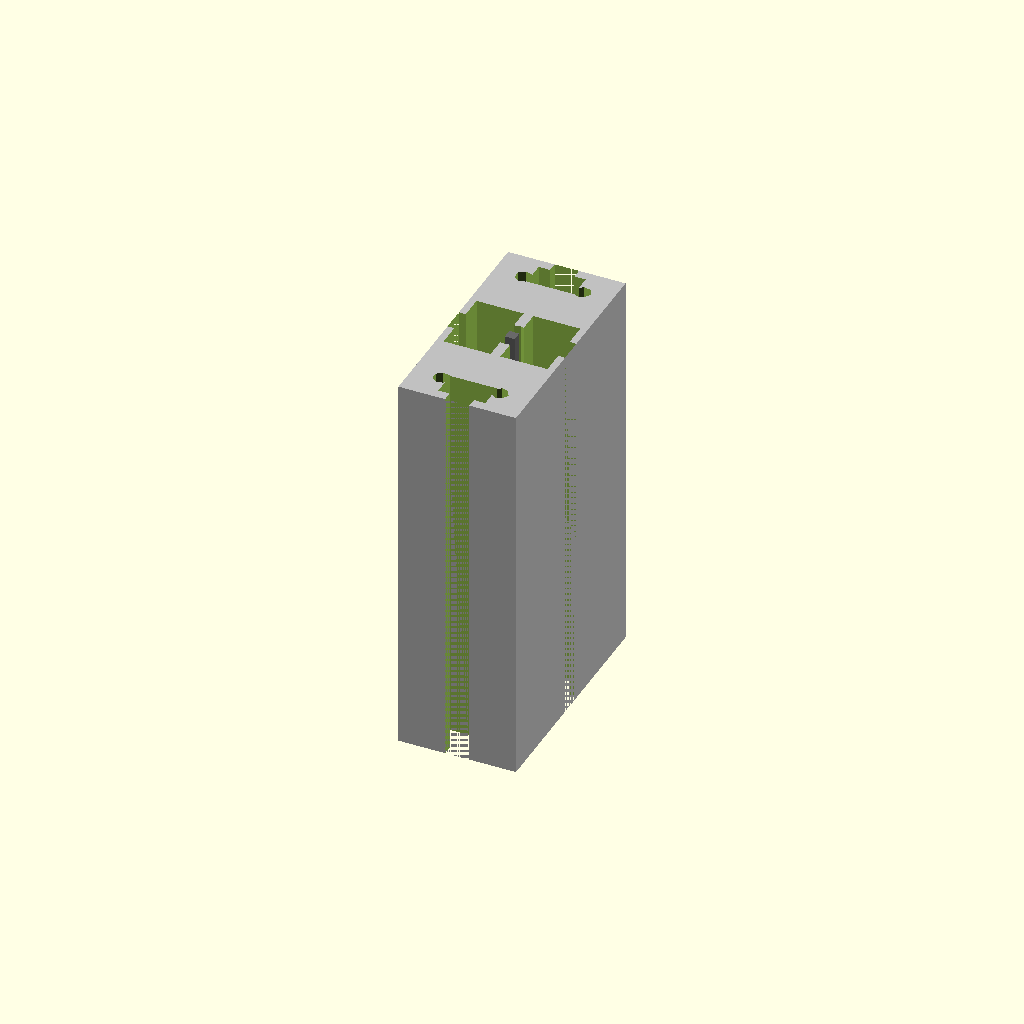
Cell 1: rendered with the file's own defaults.
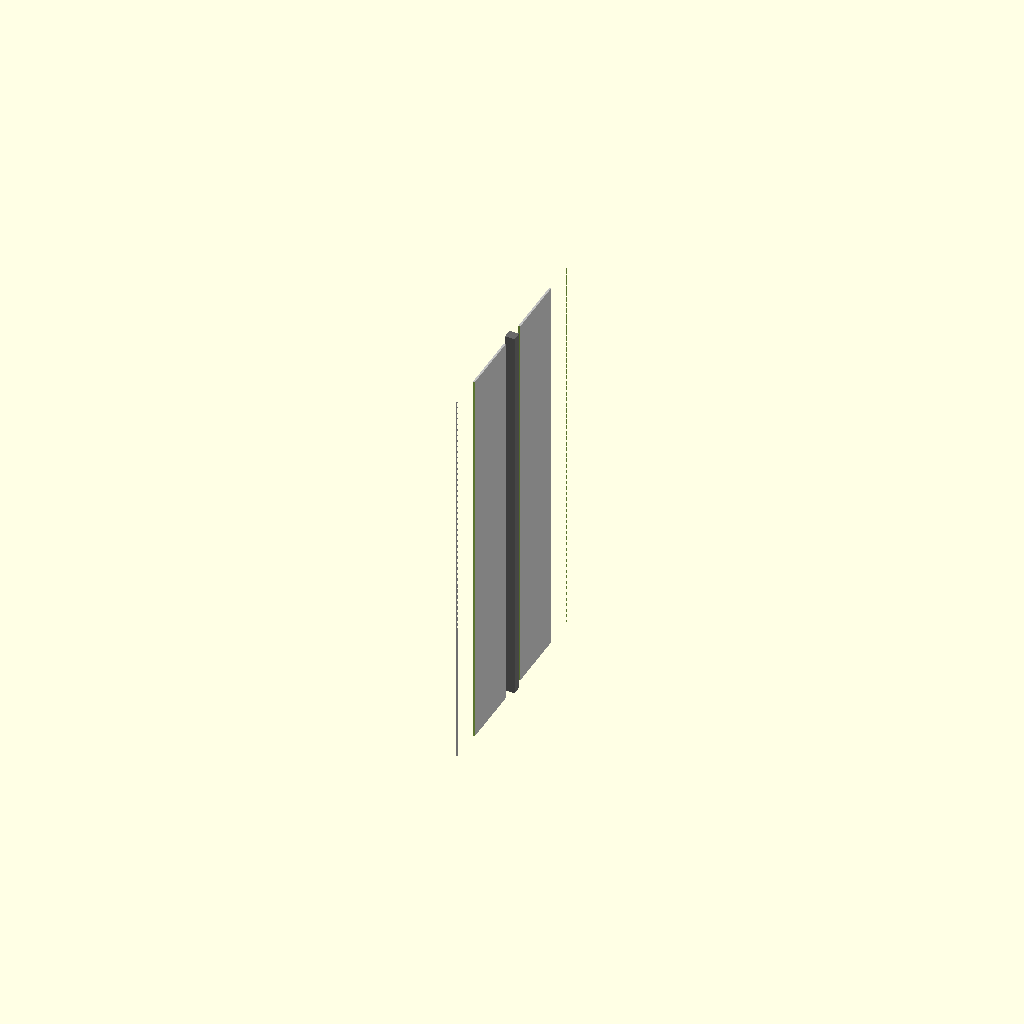
Cell 2: cross_section_width = 0.5 (everything else at default).
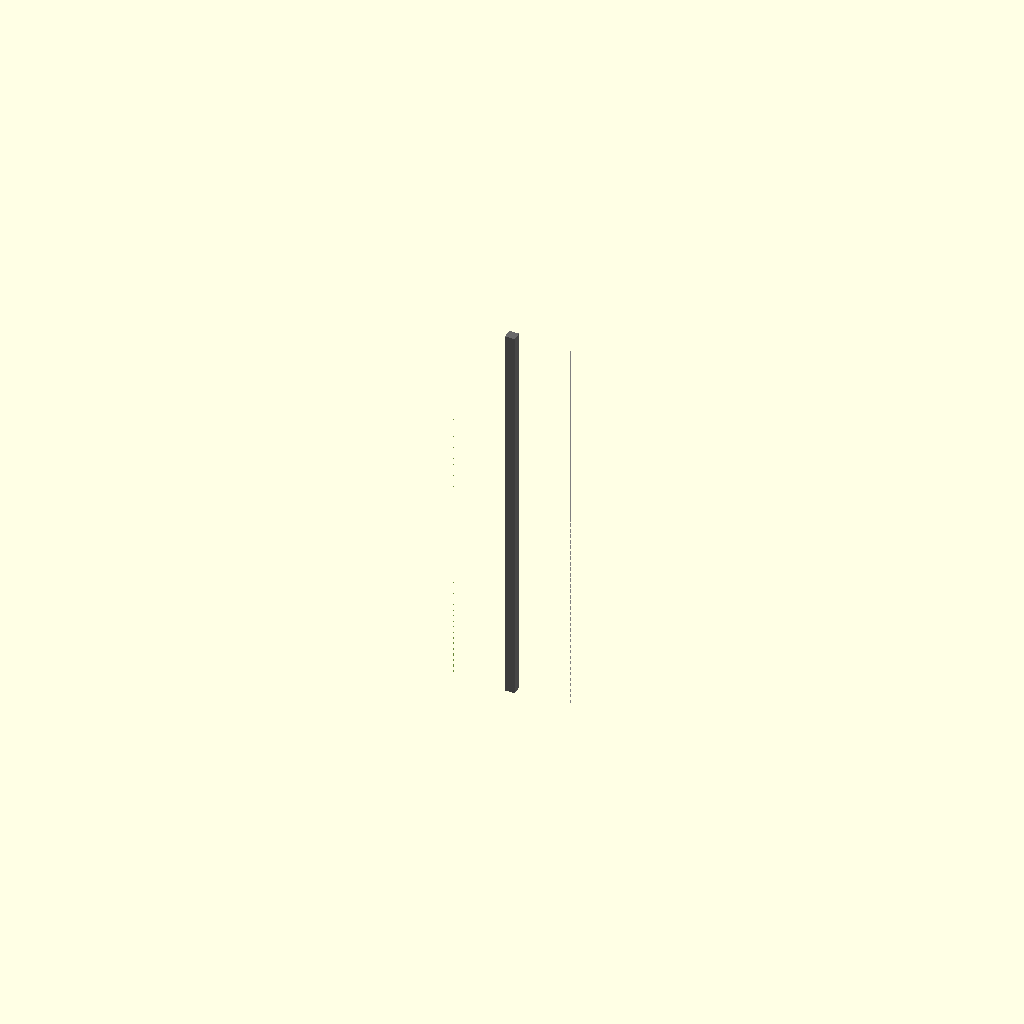
Cell 3 — cross_section_height set to 0.5, the other parameters unchanged.
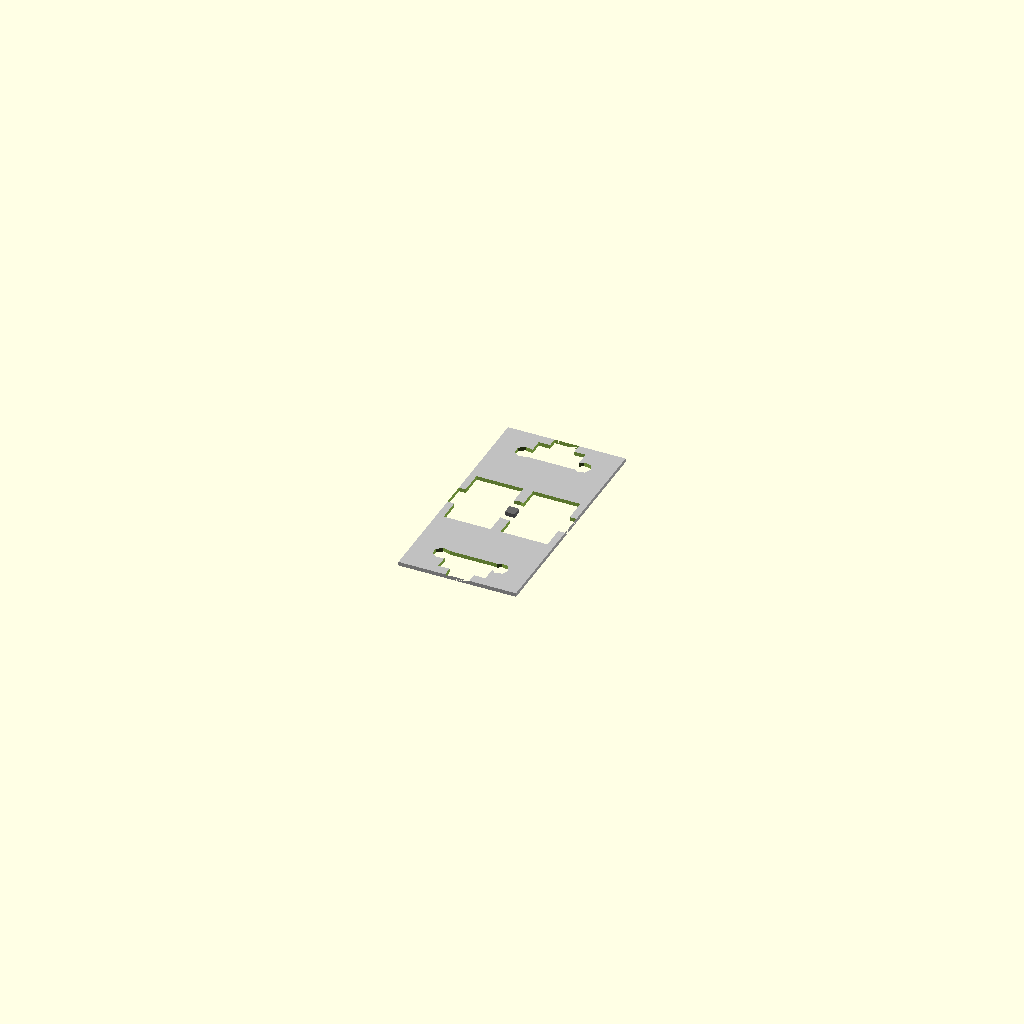
Cell 4 — length set to 1, the other parameters unchanged.
One fixed orthographic camera (rotation 55°, 0°, 25°; colour scheme Cornfield) for every cell.
The OpenSCAD source (results/nopscadlib/ablations/no_verification/scad/extrusion__E3060.scad):
// Parameters
cross_section_width = 30.0; //[15.0:60.0:0.5]
cross_section_height = 60.0; //[30.0:120.0:0.5]
length = 100.0; //[50.0:200.0:1]
center = 1; //[0:1:1]
cornerHole = 1; //[0:1:1]
wall_thickness = 2.5; //[1.2:5.0:0.1]
slot_opening_width = 6.2; //[4.0:10.0:0.1]
slot_cavity_width = 12.0; //[8.0:18.0:0.1]
slot_depth = 8.0; //[4.0:14.0:0.1]
slot_neck_depth = 2.5; //[1.0:5.0:0.1]
center_bore_diameter = 8.0; //[4.0:16.0:0.1]
internal_void_width = 12.0; //[6.0:22.0:0.1]
internal_void_height = 18.0; //[8.0:30.0:0.1]
web_thickness = 2.5; //[1.2:5.0:0.1]
corner_hole_diameter = 4.2; //[0.0:8.0:0.1]
corner_hole_offset = 7.5; //[4.0:15.0:0.1]
overlap = 1.0; //[0.5:2.0:0.1]

// Extrusion Cross Section
module extrusion_cross_section() {
  difference() {
    color("Silver") cube([cross_section_width, cross_section_height, length], center=true);
    union() {
      // T-slot channels
      translate([cross_section_width/2 - (slot_depth + overlap)/2, 0, 0])
        cube([slot_depth + overlap, slot_opening_width, length + 2*overlap], center=true);
      translate([cross_section_width/2 - slot_neck_depth - (slot_depth - slot_neck_depth + overlap)/2, 0, 0])
        cube([slot_depth - slot_neck_depth + overlap, slot_cavity_width, length + 2*overlap], center=true);
      translate([-cross_section_width/2 + (slot_depth + overlap)/2, 0, 0])
        cube([slot_depth + overlap, slot_opening_width, length + 2*overlap], center=true);
      translate([-cross_section_width/2 + slot_neck_depth + (slot_depth - slot_neck_depth + overlap)/2, 0, 0])
        cube([slot_depth - slot_neck_depth + overlap, slot_cavity_width, length + 2*overlap], center=true);
      translate([0, cross_section_height/2 - (slot_depth + overlap)/2, 0])
        cube([slot_opening_width, slot_depth + overlap, length + 2*overlap], center=true);
      translate([0, cross_section_height/2 - slot_neck_depth - (slot_depth - slot_neck_depth + overlap)/2, 0])
        cube([slot_cavity_width, slot_depth - slot_neck_depth + overlap, length + 2*overlap], center=true);
      translate([0, -cross_section_height/2 + (slot_depth + overlap)/2, 0])
        cube([slot_opening_width, slot_depth + overlap, length + 2*overlap], center=true);
      translate([0, -cross_section_height/2 + slot_neck_depth + (slot_depth - slot_neck_depth + overlap)/2, 0])
        cube([slot_cavity_width, slot_depth - slot_neck_depth + overlap, length + 2*overlap], center=true);
    }
    // Center bore and internal voids
    union() {
      cylinder(r=center_bore_diameter/2, h=length + 2*overlap, center=true);
      translate([-(internal_void_width/2 + web_thickness/2), 0, 0])
        cube([internal_void_width, internal_void_height, length + 2*overlap], center=true);
      translate([(internal_void_width/2 + web_thickness/2), 0, 0])
        cube([internal_void_width, internal_void_height, length + 2*overlap], center=true);
    }
    // Corner holes
    if (cornerHole) {
      union() {
        translate([cross_section_width/2 - corner_hole_offset, cross_section_height/2 - corner_hole_offset, 0])
          cylinder(r=corner_hole_diameter/2, h=length + 2*overlap, center=true);
        translate([-cross_section_width/2 + corner_hole_offset, cross_section_height/2 - corner_hole_offset, 0])
          cylinder(r=corner_hole_diameter/2, h=length + 2*overlap, center=true);
        translate([cross_section_width/2 - corner_hole_offset, -cross_section_height/2 + corner_hole_offset, 0])
          cylinder(r=corner_hole_diameter/2, h=length + 2*overlap, center=true);
        translate([-cross_section_width/2 + corner_hole_offset, -cross_section_height/2 + corner_hole_offset, 0])
          cylinder(r=corner_hole_diameter/2, h=length + 2*overlap, center=true);
      }
    }
  }
}

// Box Corner Profile Section
module box_corner_profile_section() {
  color("DimGray") cube([wall_thickness, wall_thickness, length], center=true);
}

// Box Corner Profile Sections
module box_corner_profile_sections() {
  union() {
    box_corner_profile_section();
    rotate([0, 0, 90]) box_corner_profile_section();
    rotate([0, 0, 180]) box_corner_profile_section();
    rotate([0, 0, 270]) box_corner_profile_section();
  }
}

// Extrusion
module extrusion() {
  union() {
    extrusion_cross_section();
    box_corner_profile_sections();
  }
}

// Assembly
module assembly() {
  extrusion();
}

assembly();
Parameter table extracted from the source (name, type, default, range or options):
cross_section_width: number, default 30, range 0.5 to 15, step 60
cross_section_height: number, default 60, range 0.5 to 30, step 120
length: number, default 100, range 1 to 50, step 200
center: number, default 1, range 0 to 1, step 1
cornerHole: number, default 1, range 0 to 1, step 1
wall_thickness: number, default 2.5, range 0.1 to 1.2, step 5
slot_opening_width: number, default 6.2, range 0.1 to 4, step 10
slot_cavity_width: number, default 12, range 0.1 to 8, step 18
slot_depth: number, default 8, range 0.1 to 4, step 14
slot_neck_depth: number, default 2.5, range 0.1 to 1, step 5
center_bore_diameter: number, default 8, range 0.1 to 4, step 16
internal_void_width: number, default 12, range 0.1 to 6, step 22
internal_void_height: number, default 18, range 0.1 to 8, step 30
web_thickness: number, default 2.5, range 0.1 to 1.2, step 5
corner_hole_diameter: number, default 4.2, range 0 to 0.1, step 8
corner_hole_offset: number, default 7.5, range 0.1 to 4, step 15
overlap: number, default 1, range 0.1 to 0.5, step 2
